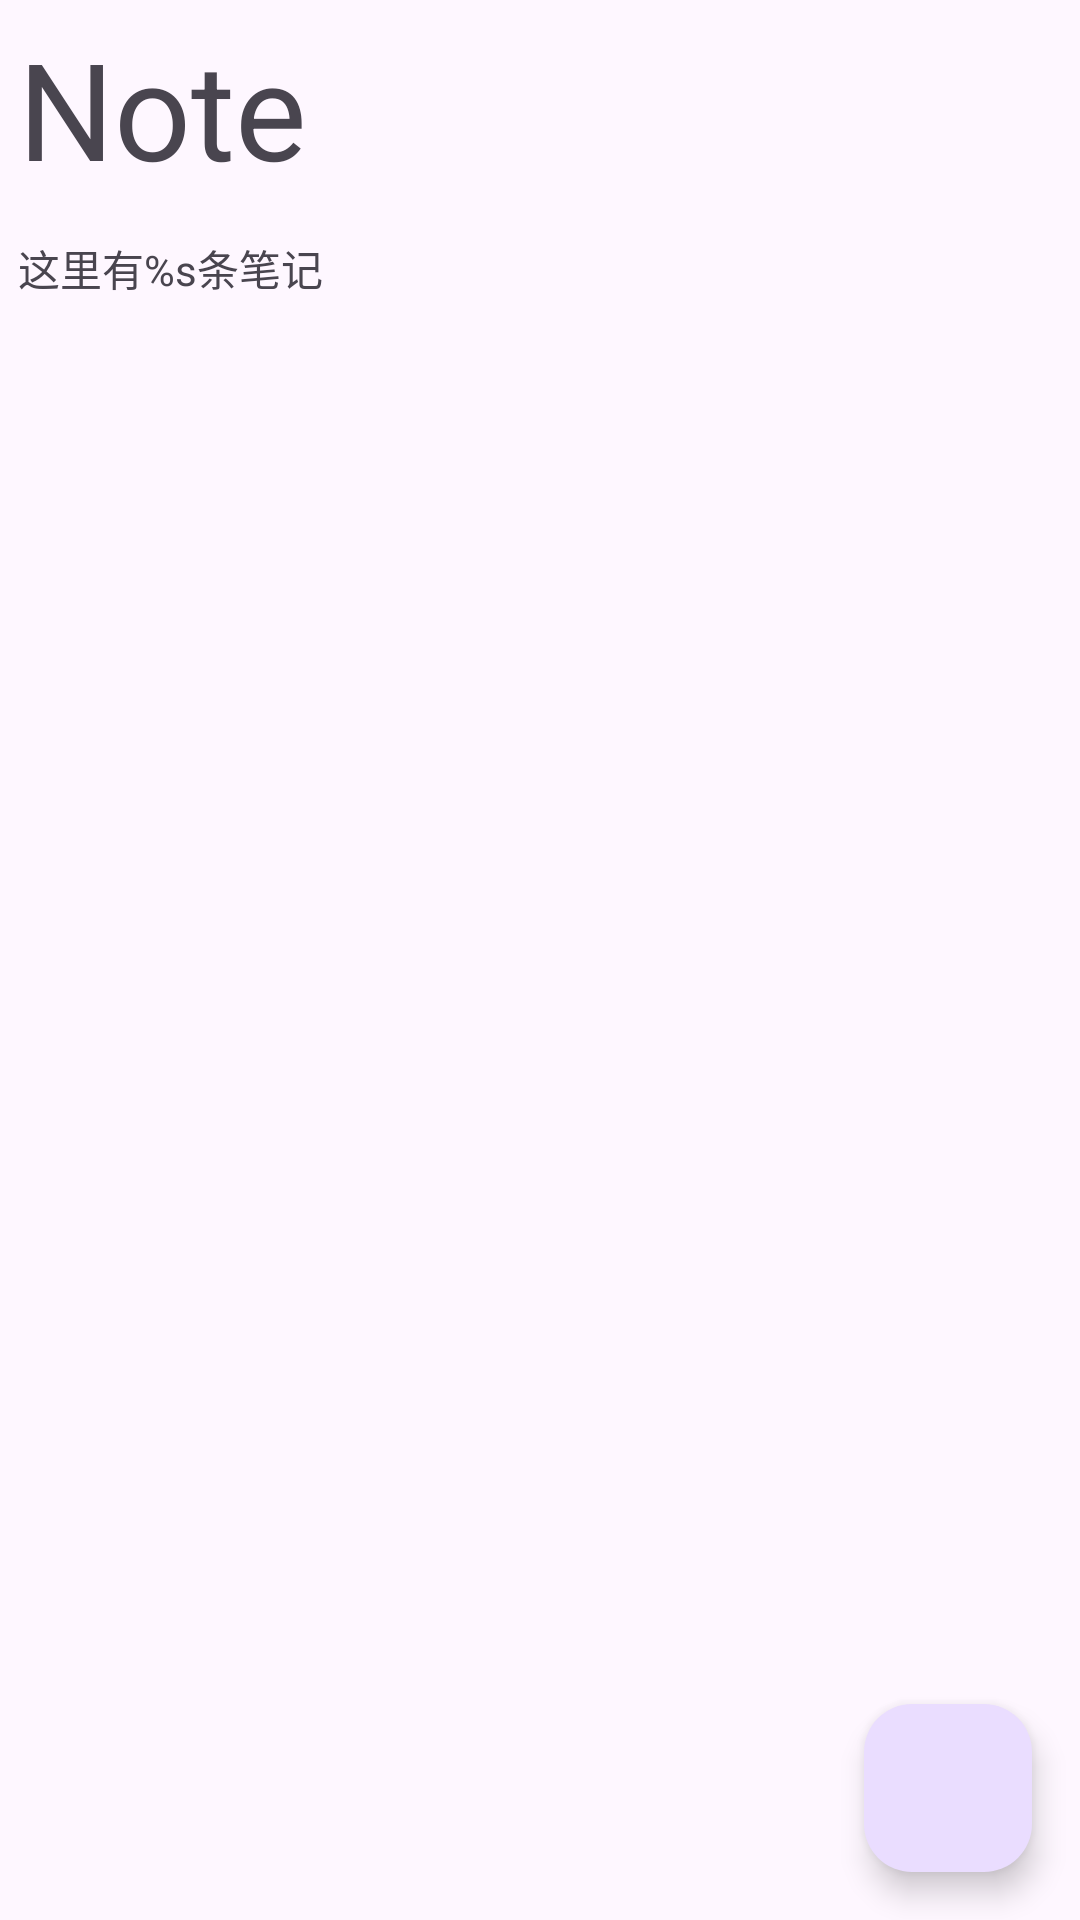

Layout XML and referenced resources for this Android screen:
<!-- AndroidManifest.xml: application theme Theme.MyApplication -->
<!-- res/layout/activity_main.xml -->
<?xml version="1.0" encoding="utf-8"?>
<androidx.coordinatorlayout.widget.CoordinatorLayout xmlns:android="http://schemas.android.com/apk/res/android"
    xmlns:app="http://schemas.android.com/apk/res-auto"
    xmlns:tools="http://schemas.android.com/tools"
    android:layout_width="match_parent"
    android:layout_height="match_parent"
    android:orientation="vertical"
    tools:context=".MainActivity">
    <LinearLayout
        android:layout_width="match_parent"
        android:layout_height="match_parent"
        android:orientation="vertical">

        <TextView
            android:layout_width="wrap_content"
            android:layout_height="73dp"
            android:layout_marginStart="6dp"
            android:layout_marginTop="6dp"
            android:text="@string/title_note"
            android:textAppearance="?attr/textAppearanceDisplayMedium" />

        <TextView
            android:id="@+id/note_alert"
            android:layout_width="wrap_content"
            android:layout_height="wrap_content"
            android:layout_marginStart="6dp"
            android:text="这里有%s条笔记" />

        <androidx.recyclerview.widget.RecyclerView
            android:id="@+id/note_list"
            android:layout_width="match_parent"
            android:layout_height="match_parent"
            android:layout_marginTop="6dp" />
    </LinearLayout>


    <com.google.android.material.floatingactionbutton.FloatingActionButton
        android:id="@+id/floating_action_button"
        android:layout_width="wrap_content"
        android:layout_height="wrap_content"
        android:layout_gravity="bottom|end"
        android:layout_margin="16dp"
        app:srcCompat="@drawable/add_icon"
        />


</androidx.coordinatorlayout.widget.CoordinatorLayout>
<!-- resources referenced by this layout -->
<resources>
  <string name="title_note">Note</string>
  <style name="Theme.MyApplication" parent="Theme.Material3.DayNight.NoActionBar">
          
          <item name="colorPrimary">@color/mainColor</item>
          <item name="colorPrimaryVariant">@color/purple_700</item>
          <item name="colorOnPrimary">@color/white</item>
          
          <item name="colorSecondary">@color/teal_200</item>
          <item name="colorSecondaryVariant">@color/teal_700</item>
          <item name="colorOnSecondary">@color/black</item>
          
          <item name="android:statusBarColor">@color/trans</item>
          <item name="android:windowLightStatusBar">?attr/isLightTheme</item>
          
          <item name="customBNVBackColor">@color/white</item>
          <item name="customButton">@color/mainColor</item>
          <item name="customFont">@color/black</item>
          <item name="customIcon">@color/black</item>
      </style>
  <!-- not gathered from this repository: default colours our renderer supplied (Android Studio template values) -->
  <color name="purple_700">#FF3700B3</color>
  <color name="teal_200">#FF03DAC5</color>
  <color name="teal_700">#FF018786</color>
  <color name="black">#FF000000</color>
  <color name="white">#FFFFFFFF</color>
</resources>
